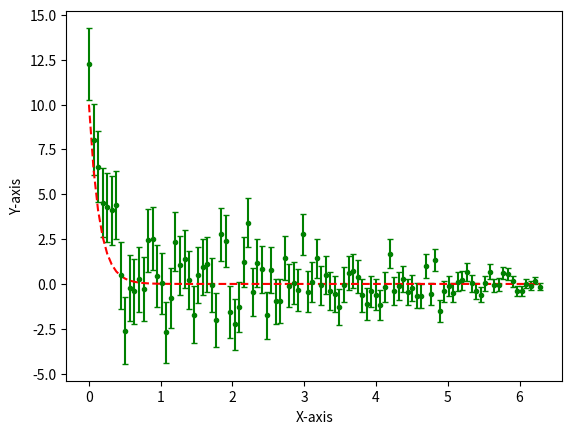

The script that saved this image:
import numpy as np
from matplotlib import pyplot as plt

x = np.linspace(0, 2*np.pi, 100)
def f(x, a, b):
    return a * np.exp(-b * x)

a = 10
b = 7
y = f(x, a, b)

sigma = np.linspace(2, 0.2, len(x))
noise = np.random.normal(0, sigma)
y_scattered = y + noise

plt.errorbar(x, y_scattered, color='green', yerr=sigma, fmt='o', markersize=3, capsize=2, label='Scattered Data')
plt.plot(x, y, color='red', linestyle='--')
plt.xlabel('X-axis')
plt.ylabel('Y-axis')
plt.show()
